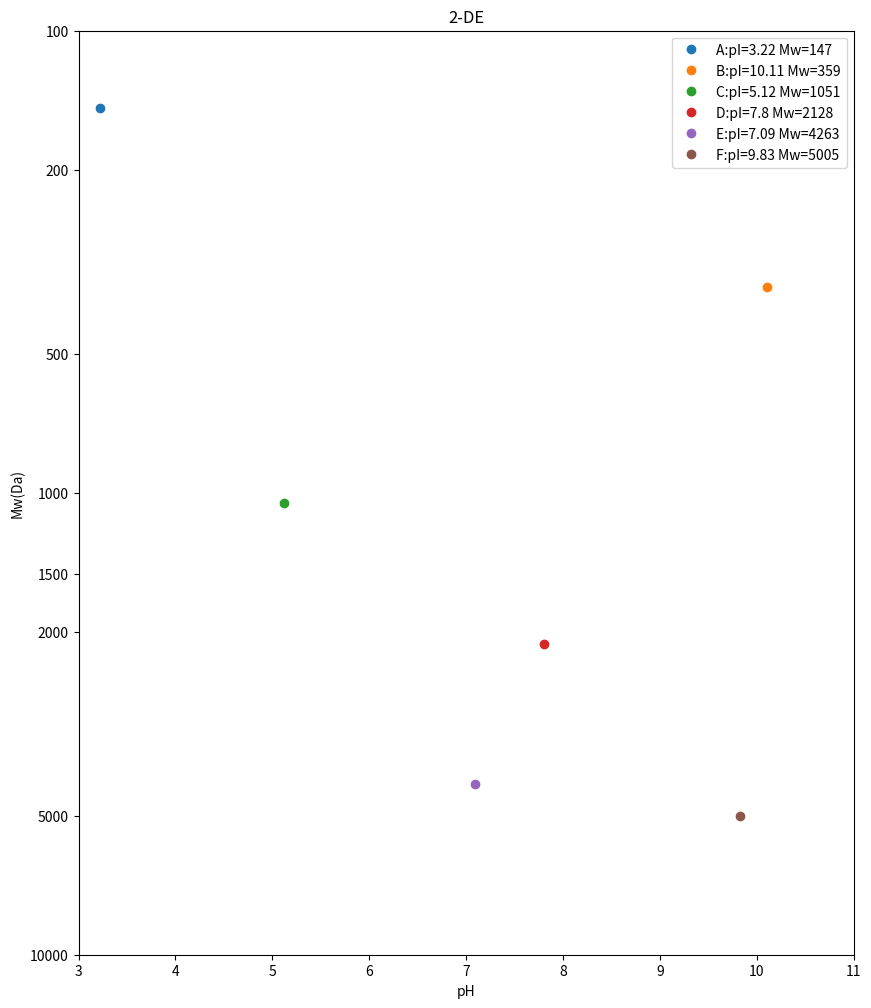

The script that saved this image:
# -*- coding: utf-8 -*-
"""
Created on Sun Apr 21 20:20:20 2019

[redacted]
"""

#现实中同种氨基酸R基在一条多肽链不同位置pKa会发生变化，此程序无法模拟。当同种氨基酸在一条多肽链中出现次数过多，可能无法计算pI
L = {'A':'E',
     'B':'AAKA',
     'C':'EPHINAQIM',
     'D':'LGSRQKHSLPDLPYDYGAL',
     'E':'INHSIFWTNLSPNGGGEPKGELLEAIKRDFGSFCKFKE',
     'F':'MAGGAQWTTKRGLQFFFTTSQAIPDWQLGLAGLAFSTSQWTTAAMQ'} #可以换成input输入多肽

A ={'G':(75,2.34,9.60),'A':(89,2.34,9.69),'P':(115,1.99,10.96),'V':(117,2.32,9.62),
    'L':(131,2.36,9.60),'I':(131,2.36,9.68),'M':(149,2.28,9.21),'F':(165,1.83,9.13),
    'Y':(181,2.20,9.11,10.07,0),'W':(204,2.38,9.39),'S':(105,2.21,9.15),'T':(119,2.11,9.62),
    'C':(121,1.96,10.28,8.18,0),'N':(132,2.02,8.80),'Q':(146,2.17,9.13),'K':(146,2.18,8.95,10.53,1),
    'H':(155,1.82,9.17,6.00,1),'R':(174,2.17,9.04,12.48,1),'D':(133,1.88,9.60,3.65,0),'E':(147,2.19,9.67,4.25,0)}
#Nelson, David L.(David Lee),1942-author.  Lehninger principles of biochemistry /. 7th ed. 
#New York : W. H. Freeman and Company ; Houndmills, Basingstoke : Macmillan Higher Education, c2017.
P = {} #这个字典用来存多肽信息

def count(L,a,b): #数带正/负电氨基酸残基
    x = 0
    for i in L:
        if b == 1:
            if i<a:
                x += 1    
        else:
            if i>a:
                x += 1
    return x
    

for k in L:
    Mw = 0 #分子量
    pI = 0 #等电点
    pKa = [A[L[k][0]][1]] #C端羧基 3HN+/COOH <=A[k][1]=> 3HN+/COO-
    pKb = [A[L[k][len(L[k])-1]][2]] #N端氨基 3HN+/COO- <=A[k][2]=> 2HN/COO-
    for i in range(len(L[k])):
        Mw += A[L[k][i]][0] #加上当前氨基酸分子量
        if len(A[L[k][i]]) == 5: #若当前氨基酸R基可电离
            if A[L[k][i]][4] == 0: #R <=A[k][3]=> R-
                pKa.append(A[L[k][i]][3]) #pKa：pH升高时带负电->不带电
            else: #R+ <=A[k][3]=> R
                pKb.append(A[L[k][i]][3]) #pKa：pH升高时不带电->带正电
    pK = pKa+pKb
    pK.sort()
    ###print(pKa,'\n',pKb,'\n',pK)
    for i in range(len(pK)-1):
        pH = (pK[i]+pK[i+1])/2
        if count(pKa,pH,1) == count(pKb,pH,0) > 0: #还要再讨论：某些多肽链中同种氨基酸多次出现，同时电离导致pH>某点时多肽带负电，<某点时带负电的情况
            pI = float('%.2f' % pH)
            ###print(pK[i],pK[i+1])
            break
    P[k] = (pI,Mw-18*(len(L[k])-1))

import matplotlib.pyplot as plt
from numpy import log

fig = plt.figure(figsize=(10,12))
ax = fig.add_subplot(111)
for k in P:
    pI=P[k][0]
    Mw=10-log(P[k][1]/1000) #logMw与距离成线性关系，Mw越大距离越短
    ax.plot(pI,Mw,'o',label=k+':pI='+str(P[k][0])+' Mw='+str(P[k][1]))
plt.title('2-DE')
ax.set_xlabel('pH')
ax.set_ylabel('Mw(Da)')
ax.set_xticks(range(3,112))
ax.set_yticks([10-log(10),10-log(5),10-log(2),10-log(1.5),10-log(1),10-log(0.5),10-log(0.2),10-log(0.1)])
ax.set_yticklabels([10000,5000,2000,1500,1000,500,200,100])
ax.set_xlim(3,11)
ax.set_ylim(10-log(10),)
ax.legend(loc='upper right')
plt.show()
